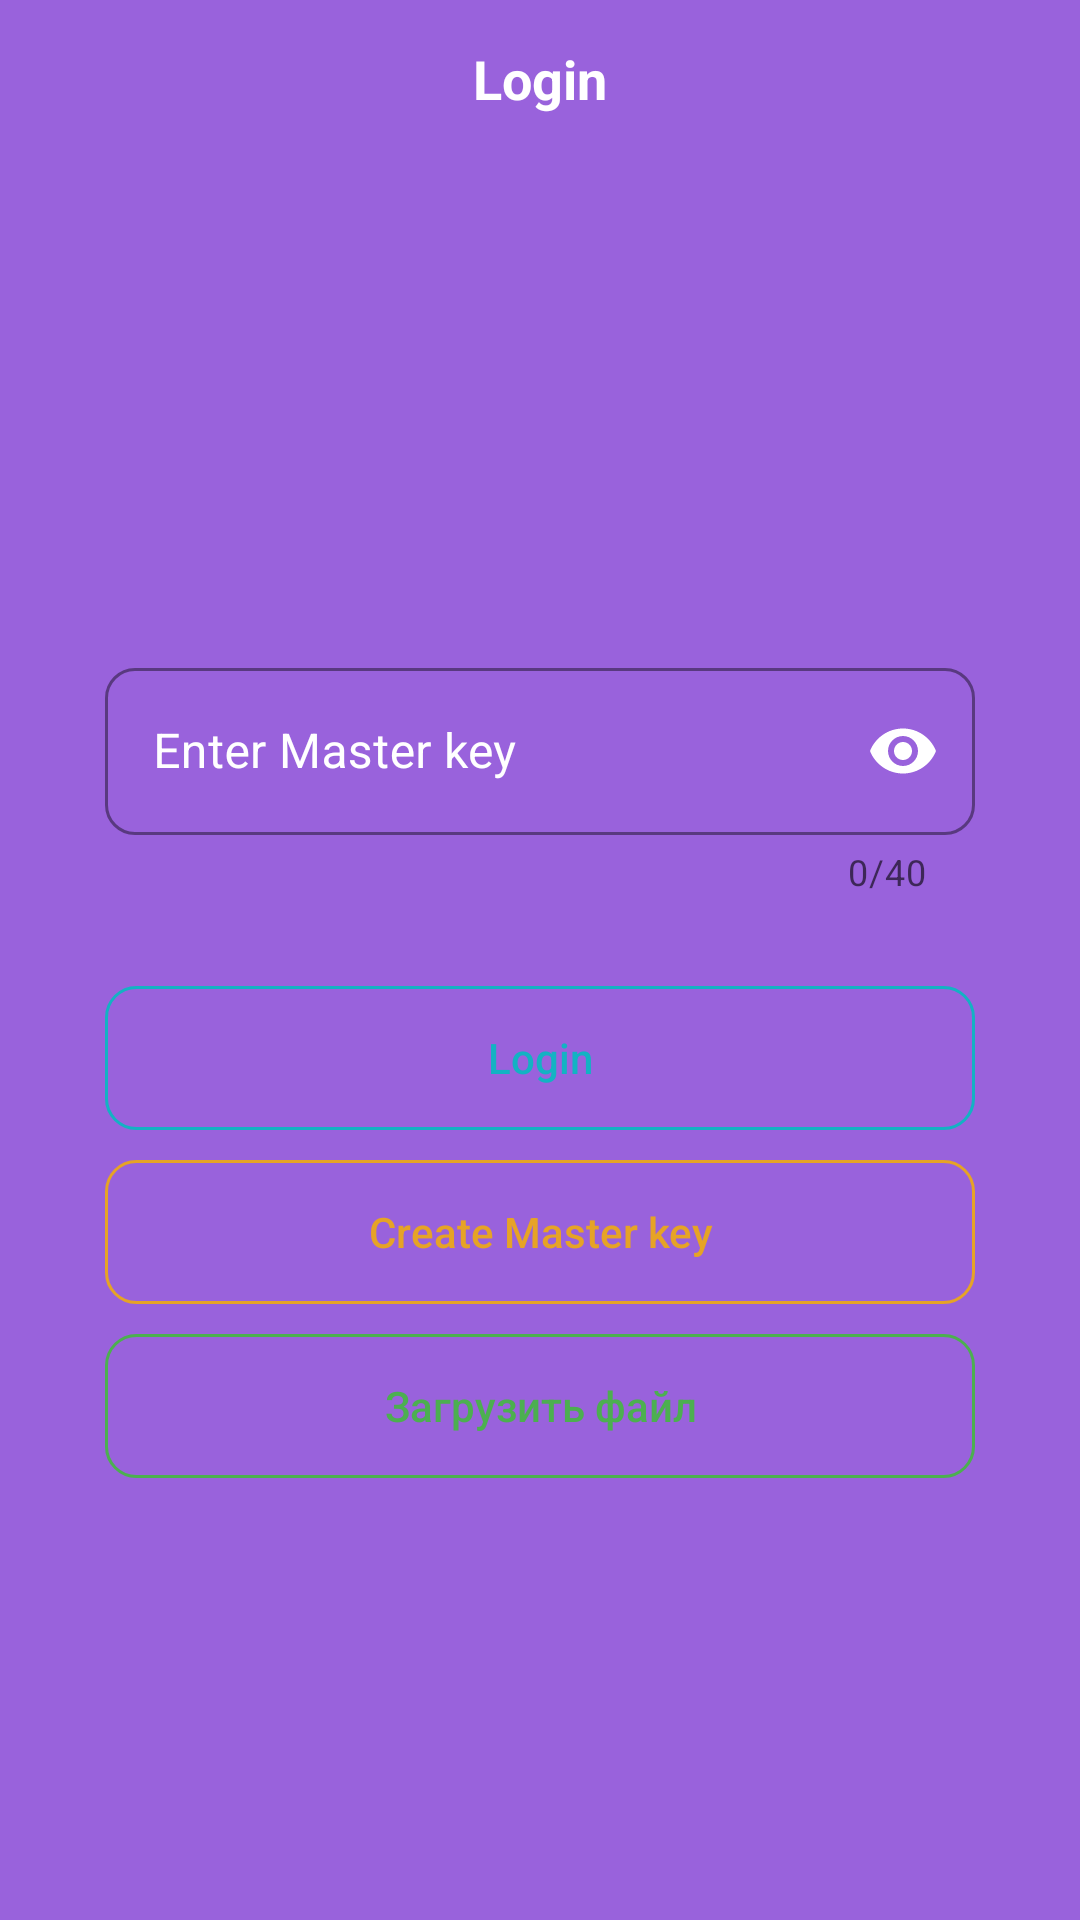

The Android layout XML behind this screen, and the referenced resources:
<!-- AndroidManifest.xml: application theme Theme.Passave -->
<!-- res/layout/activity_login.xml -->
<?xml version="1.0" encoding="utf-8"?>
<LinearLayout xmlns:android="http://schemas.android.com/apk/res/android"
    xmlns:tools="http://schemas.android.com/tools"
    xmlns:app="http://schemas.android.com/apk/res-auto"
    android:layout_width="match_parent"
    android:layout_height="match_parent"
    android:background="@color/primary"
    tools:context=".ui.activities.LoginActivity"
    android:orientation="vertical">

    <RelativeLayout
        android:layout_width="match_parent"
        android:layout_height="wrap_content">

        <TextView
            android:id="@+id/login_label"
            android:layout_width="wrap_content"
            android:layout_height="wrap_content"
            android:layout_centerInParent="true"
            android:padding="14dp"
            android:text="@string/login_label"
            android:textColor="@color/white"
            android:textSize="18sp"
            android:textStyle="bold" />
    </RelativeLayout>

    <ScrollView
        android:layout_width="match_parent"
        android:layout_height="wrap_content">
        <LinearLayout
            android:layout_width="match_parent"
            android:layout_height="wrap_content"
            android:orientation="vertical">

            
            <LinearLayout
            android:layout_width="match_parent"
            android:layout_height="wrap_content"
            android:layout_marginStart="20dp"
            android:layout_marginTop="150dp"
            android:layout_marginEnd="20dp"
            android:background="@drawable/round_back_white_10_20"
            android:orientation="vertical"
            android:padding="15dp">

            
            <RelativeLayout
                android:layout_width="match_parent"
                android:layout_height="wrap_content">

                <com.google.android.material.textfield.TextInputLayout
                    style="@style/PasswordCustomOutlineBox"
                    android:layout_width="match_parent"
                    android:layout_height="wrap_content"
                    android:hint="@string/enter_masterkey_hint"
                    app:counterEnabled="true"
                    app:counterMaxLength="40">

                    <com.google.android.material.textfield.TextInputEditText
                        android:id="@+id/enter_masterkey_field"
                        android:layout_width="match_parent"
                        android:layout_height="wrap_content"
                        android:inputType="textPassword"
                        android:maxLength="40"
                        android:textColor="#FFFFFF"
                        android:textStyle="normal" />
                </com.google.android.material.textfield.TextInputLayout>


            </RelativeLayout>

                















            
            <Button
                android:id="@+id/login_btn"
                android:layout_width="match_parent"
                android:layout_height="wrap_content"
                android:layout_marginTop="30dp"
                android:background="@drawable/update_password_btn"
                android:text="@string/login_btn"
                android:textAllCaps="false"
                android:textColor="@color/settings_notifications"
                android:textSize="14sp"
                android:textStyle="normal" />

                
                <Button
                    android:id="@+id/create_account_btn"
                    android:layout_width="match_parent"
                    android:layout_height="wrap_content"
                    android:layout_marginTop="10dp"
                    android:background="@drawable/save_password_btn"
                    android:text="@string/create_masterkey_btn"
                    android:textAllCaps="false"
                    android:textColor="@color/settings_languages"
                    android:textSize="14sp"
                    android:textStyle="normal" />

                
                <Button
                    android:layout_marginTop="10dp"
                    android:id="@+id/import_file_btn"
                    android:layout_width="match_parent"
                    android:layout_height="wrap_content"
                    android:text="@string/export_file_btn"
                    android:textColor="@color/strong"
                    android:textStyle="normal"
                    android:textSize="14sp"
                    android:background="@drawable/import_btn"
                    android:textAllCaps="false"/>



        </LinearLayout>


        </LinearLayout>



    </ScrollView>

</LinearLayout>
<!-- resources referenced by this layout -->
<resources>
  <color name="primary">#1B023B</color>
  <color name="settings_languages">#E6A326</color>
  <color name="settings_notifications">#13B2C3</color>
  <color name="strong">#4CAF50</color>
  <color name="white">#FFFFFFFF</color>
  <!-- drawable import_btn (drawable) -->
  <?xml version="1.0" encoding="utf-8"?>
  <shape xmlns:android="http://schemas.android.com/apk/res/android" android:shape="rectangle">
  
      <corners android:radius="10dp"/>
      <stroke android:color="@color/strong" android:width="1dp"/>
  
  </shape>
  <!-- drawable save_password_btn (drawable) -->
  <?xml version="1.0" encoding="utf-8"?>
  <shape xmlns:android="http://schemas.android.com/apk/res/android" android:shape="rectangle">
  
  <corners android:radius="10dp"/>
  <stroke android:color="@color/settings_languages" android:width="1dp"/>
  
  </shape>
  <!-- drawable update_password_btn (drawable) -->
  <?xml version="1.0" encoding="utf-8"?>
  <shape xmlns:android="http://schemas.android.com/apk/res/android" android:shape="rectangle">
  
      <corners android:radius="10dp"/>
  
      <stroke android:color="@color/settings_notifications" android:width="1dp"/>
  
  </shape>
  <string name="create_masterkey_btn">Создать Мастер ключ</string>
  <string name="enter_masterkey_hint">Введите Мастер ключ</string>
  <string name="export_file_btn">Загрузить файл</string>
  <string name="forget_password_label">Забыли Мастер ключ?</string>
  <string name="login_btn">Войти</string>
  <string name="login_label">Логин</string>
  <style name="PasswordCustomOutlineBox" parent="Widget.MaterialComponents.TextInputLayout.OutlinedBox">
          <item name="android:textColorHint">@color/white</item>
          <item name="hintTextColor">@color/white</item>
          <item name="boxStrokeColor">@color/white</item>
          <item name="boxStrokeWidthFocused">2dp</item>
          <item name="boxCornerRadiusBottomEnd">10dp</item>
          <item name="boxCornerRadiusBottomStart">10dp</item>
          <item name="boxCornerRadiusTopEnd">10dp</item>
          <item name="boxCornerRadiusTopStart">10dp</item>
          <item name="endIconMode">password_toggle</item>
          <item name="endIconTint">@color/white</item>
      </style>
  <style name="Theme.Passave" parent="Theme.MaterialComponents.DayNight.NoActionBar.Bridge">
          
          <item name="colorPrimary">@color/primary</item>
          <item name="colorPrimaryVariant">@color/primary</item>
  
  
          <item name="colorOnPrimary">@color/white</item>
          
          <item name="colorSecondary">@color/teal_200</item>
          <item name="colorSecondaryVariant">@color/teal_700</item>
          <item name="colorOnSecondary">@color/black</item>
          
  
          <item name="android:statusBarColor">@color/settings_night_mode</item>
          
      </style>
  <color name="teal_200">#FF03DAC5</color>
  <color name="teal_700">#FF018786</color>
  <color name="black">#FF000000</color>
  <color name="settings_night_mode">#6124B1</color>
</resources>
